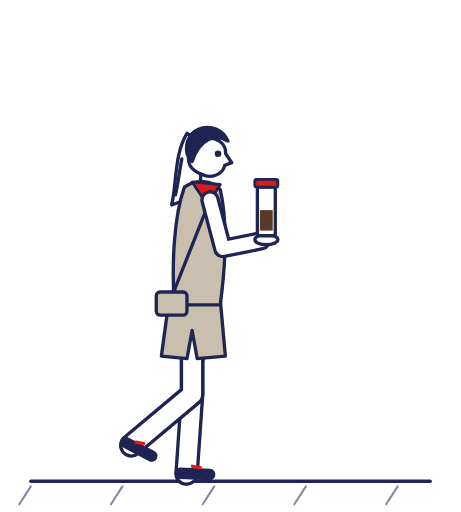
t = 0.00 s
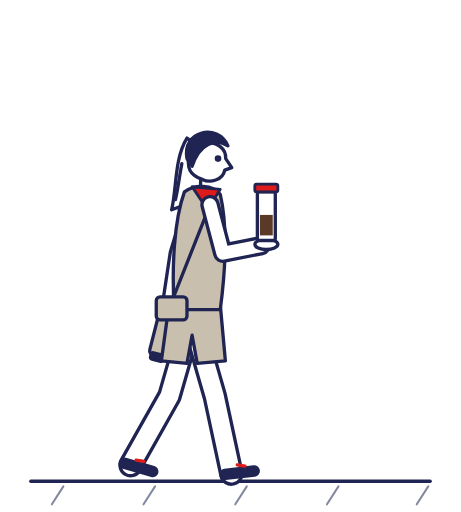
t = 0.39 s
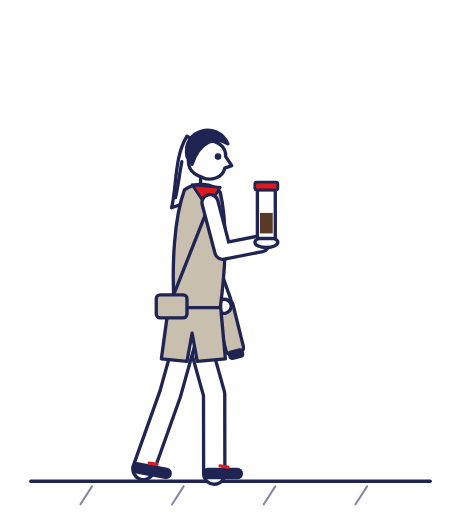
t = 0.80 s
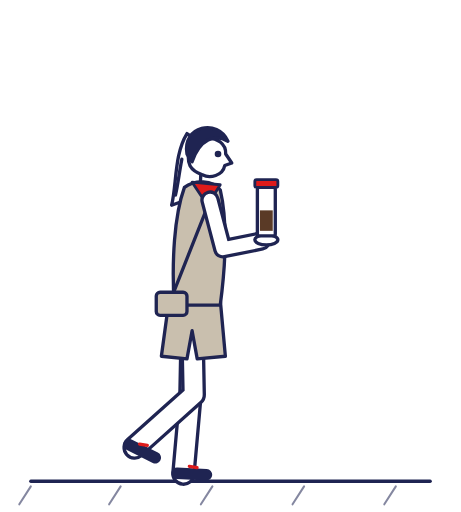
t = 1.21 s
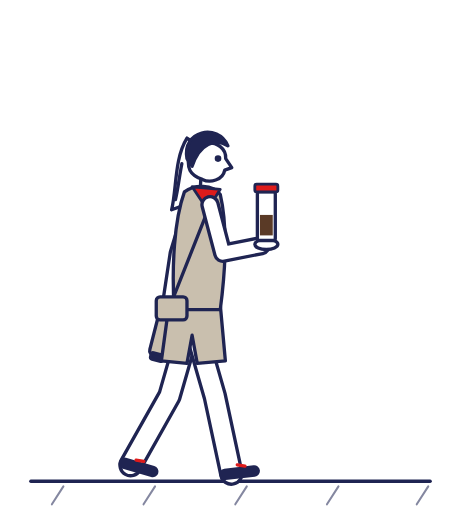
t = 1.59 s
t = 2.00 s: frame unchanged from t = 0.80 s, image omitted

The animated SVG that drew these frames (rendered in a browser with its animation timeline set to each time). Animation: 18 SMIL elements (animate=15,animateTransform=3); one cycle of 2.40 s, repeats indefinitely.

<svg xmlns="http://www.w3.org/2000/svg" viewBox="0 0 360 400" width="360" height="400" role="img" aria-label="Barista caminando con su AeroPress y su termo" data-name="caminando" data-dur="2.4"><style>
.ma-l{fill:none;stroke:var(--m-ink,#1F2452);stroke-width:2.6;stroke-linecap:round;stroke-linejoin:round}
.ma-s{fill:var(--m-beige,#C9BFAE);stroke:var(--m-ink,#1F2452);stroke-width:2.6;stroke-linejoin:round;stroke-linecap:round}
.ma-k{fill:var(--m-bg,#FFFFFF);stroke:var(--m-ink,#1F2452);stroke-width:2.6;stroke-linejoin:round;stroke-linecap:round}
.ma-n{fill:var(--m-ink,#1F2452);stroke:var(--m-ink,#1F2452);stroke-width:2.6;stroke-linejoin:round}
.ma-r{fill:var(--m-cta,#DE1B1B);stroke:var(--m-ink,#1F2452);stroke-width:2.2;stroke-linejoin:round}
.ma-rl{fill:none;stroke:var(--m-cta,#DE1B1B);stroke-width:2.6;stroke-linecap:round}
.ma-c{fill:var(--m-coffee,#5A3A26)}
.ma-t{fill:none;stroke:var(--m-ink,#1F2452);stroke-width:1.6;stroke-linecap:round;opacity:.55}
.ma-lo{fill:none;stroke:var(--m-ink,#1F2452);stroke-linecap:round;stroke-linejoin:round}
.ma-lb{fill:none;stroke:var(--m-beige,#C9BFAE);stroke-linecap:round;stroke-linejoin:round}
.ma-lk{fill:none;stroke:var(--m-bg,#FFFFFF);stroke-linecap:round;stroke-linejoin:round}
</style><g><g><path class="ma-l" d="M24 376 H336"/><path class="ma-t" d="M24 380 l-9 14"><animate attributeName="d" values="M24 380 l-9 14;M0 0;M0 0;M0 0;M0 0;M0 0;M0 0;M0 0;M0 0;M0 0;M0 0;M0 0;M0 0;M0 0;M0 0;M0 0;M0 0;M0 0;M0 0;M0 0;M0 0;M0 0;M0 0;M0 0;M0 0;M0 0;M0 0;M0 0;M0 0;M0 0;M0 0;M0 0;M334.5 380 l-9 14;M328.5 380 l-9 14;M322.5 380 l-9 14;M316.5 380 l-9 14;M310.6 380 l-9 14;M304.6 380 l-9 14;M298.6 380 l-9 14;M292.7 380 l-9 14;M286.7 380 l-9 14;M280.7 380 l-9 14;M274.7 380 l-9 14;M268.8 380 l-9 14;M262.8 380 l-9 14;M256.8 380 l-9 14;M250.9 380 l-9 14;M244.9 380 l-9 14;M238.9 380 l-9 14" dur="2.4s" repeatCount="indefinite"/></path><path class="ma-t" d="M95.6 380 l-9 14"><animate attributeName="d" values="M95.6 380 l-9 14;M89.7 380 l-9 14;M83.7 380 l-9 14;M77.7 380 l-9 14;M71.8 380 l-9 14;M65.8 380 l-9 14;M59.8 380 l-9 14;M53.9 380 l-9 14;M47.9 380 l-9 14;M41.9 380 l-9 14;M35.9 380 l-9 14;M30 380 l-9 14;M24 380 l-9 14;M0 0;M0 0;M0 0;M0 0;M0 0;M0 0;M0 0;M0 0;M0 0;M0 0;M0 0;M0 0;M0 0;M0 0;M0 0;M0 0;M0 0;M0 0;M0 0;M0 0;M0 0;M0 0;M0 0;M0 0;M0 0;M0 0;M0 0;M0 0;M0 0;M0 0;M0 0;M334.5 380 l-9 14;M328.5 380 l-9 14;M322.5 380 l-9 14;M316.5 380 l-9 14;M310.6 380 l-9 14" dur="2.4s" repeatCount="indefinite"/></path><path class="ma-t" d="M167.3 380 l-9 14"><animate attributeName="d" values="M167.3 380 l-9 14;M161.3 380 l-9 14;M155.3 380 l-9 14;M149.4 380 l-9 14;M143.4 380 l-9 14;M137.4 380 l-9 14;M131.5 380 l-9 14;M125.5 380 l-9 14;M119.5 380 l-9 14;M113.6 380 l-9 14;M107.6 380 l-9 14;M101.6 380 l-9 14;M95.6 380 l-9 14;M89.7 380 l-9 14;M83.7 380 l-9 14;M77.7 380 l-9 14;M71.8 380 l-9 14;M65.8 380 l-9 14;M59.8 380 l-9 14;M53.9 380 l-9 14;M47.9 380 l-9 14;M41.9 380 l-9 14;M35.9 380 l-9 14;M30 380 l-9 14;M24 380 l-9 14;M0 0;M0 0;M0 0;M0 0;M0 0;M0 0;M0 0;M0 0;M0 0;M0 0;M0 0;M0 0;M0 0;M0 0;M0 0;M0 0;M0 0;M0 0;M0 0;M0 0;M0 0;M0 0;M0 0;M0 0" dur="2.4s" repeatCount="indefinite"/></path><path class="ma-t" d="M238.9 380 l-9 14"><animate attributeName="d" values="M238.9 380 l-9 14;M233 380 l-9 14;M227 380 l-9 14;M221 380 l-9 14;M215 380 l-9 14;M209.1 380 l-9 14;M203.1 380 l-9 14;M197.1 380 l-9 14;M191.2 380 l-9 14;M185.2 380 l-9 14;M179.2 380 l-9 14;M173.3 380 l-9 14;M167.3 380 l-9 14;M161.3 380 l-9 14;M155.3 380 l-9 14;M149.4 380 l-9 14;M143.4 380 l-9 14;M137.4 380 l-9 14;M131.5 380 l-9 14;M125.5 380 l-9 14;M119.5 380 l-9 14;M113.6 380 l-9 14;M107.6 380 l-9 14;M101.6 380 l-9 14;M95.6 380 l-9 14;M89.7 380 l-9 14;M83.7 380 l-9 14;M77.7 380 l-9 14;M71.8 380 l-9 14;M65.8 380 l-9 14;M59.8 380 l-9 14;M53.9 380 l-9 14;M47.9 380 l-9 14;M41.9 380 l-9 14;M35.9 380 l-9 14;M30 380 l-9 14;M24 380 l-9 14;M0 0;M0 0;M0 0;M0 0;M0 0;M0 0;M0 0;M0 0;M0 0;M0 0;M0 0;M0 0" dur="2.4s" repeatCount="indefinite"/></path><path class="ma-t" d="M310.6 380 l-9 14"><animate attributeName="d" values="M310.6 380 l-9 14;M304.6 380 l-9 14;M298.6 380 l-9 14;M292.7 380 l-9 14;M286.7 380 l-9 14;M280.7 380 l-9 14;M274.7 380 l-9 14;M268.8 380 l-9 14;M262.8 380 l-9 14;M256.8 380 l-9 14;M250.9 380 l-9 14;M244.9 380 l-9 14;M238.9 380 l-9 14;M233 380 l-9 14;M227 380 l-9 14;M221 380 l-9 14;M215 380 l-9 14;M209.1 380 l-9 14;M203.1 380 l-9 14;M197.1 380 l-9 14;M191.2 380 l-9 14;M185.2 380 l-9 14;M179.2 380 l-9 14;M173.3 380 l-9 14;M167.3 380 l-9 14;M161.3 380 l-9 14;M155.3 380 l-9 14;M149.4 380 l-9 14;M143.4 380 l-9 14;M137.4 380 l-9 14;M131.5 380 l-9 14;M125.5 380 l-9 14;M119.5 380 l-9 14;M113.6 380 l-9 14;M107.6 380 l-9 14;M101.6 380 l-9 14;M95.6 380 l-9 14;M89.7 380 l-9 14;M83.7 380 l-9 14;M77.7 380 l-9 14;M71.8 380 l-9 14;M65.8 380 l-9 14;M59.8 380 l-9 14;M53.9 380 l-9 14;M47.9 380 l-9 14;M41.9 380 l-9 14;M35.9 380 l-9 14;M30 380 l-9 14;M24 380 l-9 14" dur="2.4s" repeatCount="indefinite"/></path><path class="ma-t" d="M0 0"><animate attributeName="d" values="M0 0;M0 0;M0 0;M0 0;M0 0;M0 0;M0 0;M0 0;M334.5 380 l-9 14;M328.5 380 l-9 14;M322.5 380 l-9 14;M316.5 380 l-9 14;M310.6 380 l-9 14;M304.6 380 l-9 14;M298.6 380 l-9 14;M292.7 380 l-9 14;M286.7 380 l-9 14;M280.7 380 l-9 14;M274.7 380 l-9 14;M268.8 380 l-9 14;M262.8 380 l-9 14;M256.8 380 l-9 14;M250.9 380 l-9 14;M244.9 380 l-9 14;M238.9 380 l-9 14;M233 380 l-9 14;M227 380 l-9 14;M221 380 l-9 14;M215 380 l-9 14;M209.1 380 l-9 14;M203.1 380 l-9 14;M197.1 380 l-9 14;M191.2 380 l-9 14;M185.2 380 l-9 14;M179.2 380 l-9 14;M173.3 380 l-9 14;M167.3 380 l-9 14;M161.3 380 l-9 14;M155.3 380 l-9 14;M149.4 380 l-9 14;M143.4 380 l-9 14;M137.4 380 l-9 14;M131.5 380 l-9 14;M125.5 380 l-9 14;M119.5 380 l-9 14;M113.6 380 l-9 14;M107.6 380 l-9 14;M101.6 380 l-9 14;M95.6 380 l-9 14" dur="2.4s" repeatCount="indefinite"/></path><path class="ma-t" d="M0 0"><animate attributeName="d" values="M0 0;M0 0;M0 0;M0 0;M0 0;M0 0;M0 0;M0 0;M0 0;M0 0;M0 0;M0 0;M0 0;M0 0;M0 0;M0 0;M0 0;M0 0;M0 0;M0 0;M334.5 380 l-9 14;M328.5 380 l-9 14;M322.5 380 l-9 14;M316.5 380 l-9 14;M310.6 380 l-9 14;M304.6 380 l-9 14;M298.6 380 l-9 14;M292.7 380 l-9 14;M286.7 380 l-9 14;M280.7 380 l-9 14;M274.7 380 l-9 14;M268.8 380 l-9 14;M262.8 380 l-9 14;M256.8 380 l-9 14;M250.9 380 l-9 14;M244.9 380 l-9 14;M238.9 380 l-9 14;M233 380 l-9 14;M227 380 l-9 14;M221 380 l-9 14;M215 380 l-9 14;M209.1 380 l-9 14;M203.1 380 l-9 14;M197.1 380 l-9 14;M191.2 380 l-9 14;M185.2 380 l-9 14;M179.2 380 l-9 14;M173.3 380 l-9 14;M167.3 380 l-9 14" dur="2.4s" repeatCount="indefinite"/></path></g><g><path class="ma-lo" d="M150 244.2 L150 308.2 L145.7 370" stroke-width="19.2"><animate attributeName="d" values="M150 244.2 L150 308.2 L145.7 370;M150 244.9 L144.8 308.7 L135.5 370;M150 246.4 L140 309.6 L126 370;M150 247.5 L135.9 309.9 L118.1 369.3;M150 246.4 L132.8 308 L112 366.4;M150 247.9 L130.9 309 L108.3 366.7;M150 249 L130.2 309.8 L107 367.3;M150 248.6 L130.9 309.7 L105.2 366.1;M150 247.6 L132.8 309.3 L100.8 362.4;M150 246.3 L135.9 308.7 L96.3 356.4;M150 245 L140 308.2 L94.3 350.1;M150 244.2 L144.8 308 L96.2 346.5;M150 244.2 L150 308.2 L102.5 348;M150 244.9 L155.2 308.7 L113.5 354.6;M150 246.4 L160 309.6 L129.5 363.6;M150 247.5 L164.1 309.9 L148.8 370;M150 246.4 L167.2 308 L167.3 370;M150 247.9 L169.1 309 L180.2 370;M150 249 L169.8 309.8 L184.8 370;M150 248.6 L169.1 309.7 L183.5 370;M150 247.6 L167.2 309.3 L179.7 370;M150 246.3 L164.1 308.7 L173.5 370;M150 245 L160 308.2 L165.4 370;M150 244.2 L155.2 308 L155.9 370;M150 244.2 L150 308.2 L145.7 370;M150 244.9 L144.8 308.7 L135.5 370;M150 246.4 L140 309.6 L126 370;M150 247.5 L135.9 309.9 L118.1 369.3;M150 246.4 L132.8 308 L112 366.4;M150 247.9 L130.9 309 L108.3 366.7;M150 249 L130.2 309.8 L107 367.3;M150 248.6 L130.9 309.7 L105.2 366.1;M150 247.6 L132.8 309.3 L100.8 362.4;M150 246.3 L135.9 308.7 L96.3 356.4;M150 245 L140 308.2 L94.3 350.1;M150 244.2 L144.8 308 L96.2 346.5;M150 244.2 L150 308.2 L102.5 348;M150 244.9 L155.2 308.7 L113.5 354.6;M150 246.4 L160 309.6 L129.5 363.6;M150 247.5 L164.1 309.9 L148.8 370;M150 246.4 L167.2 308 L167.3 370;M150 247.9 L169.1 309 L180.2 370;M150 249 L169.8 309.8 L184.8 370;M150 248.6 L169.1 309.7 L183.5 370;M150 247.6 L167.2 309.3 L179.7 370;M150 246.3 L164.1 308.7 L173.5 370;M150 245 L160 308.2 L165.4 370;M150 244.2 L155.2 308 L155.9 370;M150 244.2 L150 308.2 L145.7 370" dur="2.4s" repeatCount="indefinite"/></path><path class="ma-lk" d="M150 244.2 L150 308.2 L145.7 370" stroke-width="14"><animate attributeName="d" values="M150 244.2 L150 308.2 L145.7 370;M150 244.9 L144.8 308.7 L135.5 370;M150 246.4 L140 309.6 L126 370;M150 247.5 L135.9 309.9 L118.1 369.3;M150 246.4 L132.8 308 L112 366.4;M150 247.9 L130.9 309 L108.3 366.7;M150 249 L130.2 309.8 L107 367.3;M150 248.6 L130.9 309.7 L105.2 366.1;M150 247.6 L132.8 309.3 L100.8 362.4;M150 246.3 L135.9 308.7 L96.3 356.4;M150 245 L140 308.2 L94.3 350.1;M150 244.2 L144.8 308 L96.2 346.5;M150 244.2 L150 308.2 L102.5 348;M150 244.9 L155.2 308.7 L113.5 354.6;M150 246.4 L160 309.6 L129.5 363.6;M150 247.5 L164.1 309.9 L148.8 370;M150 246.4 L167.2 308 L167.3 370;M150 247.9 L169.1 309 L180.2 370;M150 249 L169.8 309.8 L184.8 370;M150 248.6 L169.1 309.7 L183.5 370;M150 247.6 L167.2 309.3 L179.7 370;M150 246.3 L164.1 308.7 L173.5 370;M150 245 L160 308.2 L165.4 370;M150 244.2 L155.2 308 L155.9 370;M150 244.2 L150 308.2 L145.7 370;M150 244.9 L144.8 308.7 L135.5 370;M150 246.4 L140 309.6 L126 370;M150 247.5 L135.9 309.9 L118.1 369.3;M150 246.4 L132.8 308 L112 366.4;M150 247.9 L130.9 309 L108.3 366.7;M150 249 L130.2 309.8 L107 367.3;M150 248.6 L130.9 309.7 L105.2 366.1;M150 247.6 L132.8 309.3 L100.8 362.4;M150 246.3 L135.9 308.7 L96.3 356.4;M150 245 L140 308.2 L94.3 350.1;M150 244.2 L144.8 308 L96.2 346.5;M150 244.2 L150 308.2 L102.5 348;M150 244.9 L155.2 308.7 L113.5 354.6;M150 246.4 L160 309.6 L129.5 363.6;M150 247.5 L164.1 309.9 L148.8 370;M150 246.4 L167.2 308 L167.3 370;M150 247.9 L169.1 309 L180.2 370;M150 249 L169.8 309.8 L184.8 370;M150 248.6 L169.1 309.7 L183.5 370;M150 247.6 L167.2 309.3 L179.7 370;M150 246.3 L164.1 308.7 L173.5 370;M150 245 L160 308.2 L165.4 370;M150 244.2 L155.2 308 L155.9 370;M150 244.2 L150 308.2 L145.7 370" dur="2.4s" repeatCount="indefinite"/></path><path class="ma-lo" d="M140.7 369.8 L163.7 370.7" stroke-width="9"><animate attributeName="d" values="M140.7 369.8 L163.7 370.7;M130.5 369.6 L153.4 371.5;M121.1 369.4 L143.9 372.2;M113.1 368.5 L135.8 372.2;M107.1 365.5 L129.7 369.8;M103.4 365.7 L125.9 370.4;M102.1 366.3 L124.6 371.1;M100.3 365 L122.7 370.3;M96 360.9 L118 367.7;M91.6 354.5 L113 363.1;M89.8 347.9 L110.4 358;M91.8 344.2 L112.1 355.1;M98.1 345.7 L118.5 356.3;M108.9 352.6 L130 361.7;M124.7 362.2 L146.8 368.6;M143.9 369.3 L166.6 372.5;M162.3 370 L185.3 370;M175.2 370.5 L198.1 368.2;M179.8 370.7 L202.6 367.6;M178.5 370.6 L201.3 367.7;M174.7 370.6 L197.5 368;M168.5 370.4 L191.4 368.5;M160.4 370.2 L183.4 369.1;M150.9 370 L173.9 369.9;M140.7 369.8 L163.7 370.7;M130.5 369.6 L153.4 371.5;M121.1 369.4 L143.9 372.2;M113.1 368.5 L135.8 372.2;M107.1 365.5 L129.7 369.8;M103.4 365.7 L125.9 370.4;M102.1 366.3 L124.6 371.1;M100.3 365 L122.7 370.3;M96 360.9 L118 367.7;M91.6 354.5 L113 363.1;M89.8 347.9 L110.4 358;M91.8 344.2 L112.1 355.1;M98.1 345.7 L118.5 356.3;M108.9 352.6 L130 361.7;M124.7 362.2 L146.8 368.6;M143.9 369.3 L166.6 372.5;M162.3 370 L185.3 370;M175.2 370.5 L198.1 368.2;M179.8 370.7 L202.6 367.6;M178.5 370.6 L201.3 367.7;M174.7 370.6 L197.5 368;M168.5 370.4 L191.4 368.5;M160.4 370.2 L183.4 369.1;M150.9 370 L173.9 369.9;M140.7 369.8 L163.7 370.7" dur="2.4s" repeatCount="indefinite"/></path><path class="ma-rl" d="M150.3 364.3 l6 1"><animate attributeName="d" values="M150.3 364.3 l6 1;M140.1 364.6 l6 1;M130.6 365 l6 1;M122.6 364.5 l6 1;M116.5 361.8 l6 1;M112.8 362.3 l6 1;M111.5 362.9 l6 1;M109.6 361.9 l6 1;M105.1 358.6 l6 1;M100.4 353.2 l6 1;M98.1 347.5 l6 1;M100 344.2 l6 1;M106.3 345.5 l6 1;M117.5 351.6 l6 1;M133.8 359.7 l6 1;M153.4 365 l6 1;M171.9 364 l6 1;M184.8 363.2 l6 1;M189.4 363 l6 1;M188.1 363 l6 1;M184.3 363.2 l6 1;M178.1 363.4 l6 1;M170.1 363.6 l6 1;M160.6 364 l6 1;M150.3 364.3 l6 1;M140.1 364.6 l6 1;M130.6 365 l6 1;M122.6 364.5 l6 1;M116.5 361.8 l6 1;M112.8 362.3 l6 1;M111.5 362.9 l6 1;M109.6 361.9 l6 1;M105.1 358.6 l6 1;M100.4 353.2 l6 1;M98.1 347.5 l6 1;M100 344.2 l6 1;M106.3 345.5 l6 1;M117.5 351.6 l6 1;M133.8 359.7 l6 1;M153.4 365 l6 1;M171.9 364 l6 1;M184.8 363.2 l6 1;M189.4 363 l6 1;M188.1 363 l6 1;M184.3 363.2 l6 1;M178.1 363.4 l6 1;M170.1 363.6 l6 1;M160.6 364 l6 1;M150.3 364.3 l6 1" dur="2.4s" repeatCount="indefinite"/></path></g><g><animateTransform attributeName="transform" type="translate" values="0 0;0 0.8;0 2.2;0 3.3;0 2.2;0 3.8;0 4.8;0 4.5;0 3.5;0 2.1;0 0.9;0 0.1;0 0;0 0.8;0 2.2;0 3.3;0 2.2;0 3.8;0 4.8;0 4.5;0 3.5;0 2.1;0 0.9;0 0.1;0 0;0 0.8;0 2.2;0 3.3;0 2.2;0 3.8;0 4.8;0 4.5;0 3.5;0 2.1;0 0.9;0 0.1;0 0;0 0.8;0 2.2;0 3.3;0 2.2;0 3.8;0 4.8;0 4.5;0 3.5;0 2.1;0 0.9;0 0.1;0 0" dur="2.4s" repeatCount="indefinite"/><g><animateTransform attributeName="transform" type="rotate" values="0 152 152.2;4.1 152 152.2;8 152 152.2;11.3 152 152.2;13.9 152 152.2;15.5 152 152.2;16 152 152.2;15.5 152 152.2;13.9 152 152.2;11.3 152 152.2;8 152 152.2;4.1 152 152.2;0 152 152.2;-4.1 152 152.2;-8 152 152.2;-11.3 152 152.2;-13.9 152 152.2;-15.5 152 152.2;-16 152 152.2;-15.5 152 152.2;-13.9 152 152.2;-11.3 152 152.2;-8 152 152.2;-4.1 152 152.2;0 152 152.2;4.1 152 152.2;8 152 152.2;11.3 152 152.2;13.9 152 152.2;15.5 152 152.2;16 152 152.2;15.5 152 152.2;13.9 152 152.2;11.3 152 152.2;8 152 152.2;4.1 152 152.2;0 152 152.2;-4.1 152 152.2;-8 152 152.2;-11.3 152 152.2;-13.9 152 152.2;-15.5 152 152.2;-16 152 152.2;-15.5 152 152.2;-13.9 152 152.2;-11.3 152 152.2;-8 152 152.2;-4.1 152 152.2;0 152 152.2" dur="2.4s" repeatCount="indefinite"/><path class="ma-lo" d="M152 152.1510288838909 L150 196.1510288838909 L154 236.1510288838909" stroke-width="15.2"/><path class="ma-lk" d="M152 152.1510288838909 L150 196.1510288838909 L154 236.1510288838909" stroke-width="10"/><rect class="ma-s" x="147" y="236.1510288838909" width="14" height="42" rx="4"/><rect class="ma-n" x="149" y="276.1510288838909" width="10" height="5" rx="1.5"/><circle class="ma-k" cx="154" cy="240.1510288838909" r="5.5"/></g></g><g><path class="ma-lo" d="M150 244.2 L150 308.2 L102.5 348" stroke-width="19.2"><animate attributeName="d" values="M150 244.2 L150 308.2 L102.5 348;M150 244.9 L155.2 308.7 L113.5 354.6;M150 246.4 L160 309.6 L129.5 363.6;M150 247.5 L164.1 309.9 L148.8 370;M150 246.4 L167.2 308 L167.3 370;M150 247.9 L169.1 309 L180.2 370;M150 249 L169.8 309.8 L184.8 370;M150 248.6 L169.1 309.7 L183.5 370;M150 247.6 L167.2 309.3 L179.7 370;M150 246.3 L164.1 308.7 L173.5 370;M150 245 L160 308.2 L165.4 370;M150 244.2 L155.2 308 L155.9 370;M150 244.2 L150 308.2 L145.7 370;M150 244.9 L144.8 308.7 L135.5 370;M150 246.4 L140 309.6 L126 370;M150 247.5 L135.9 309.9 L118.1 369.3;M150 246.4 L132.8 308 L112 366.4;M150 247.9 L130.9 309 L108.3 366.7;M150 249 L130.2 309.8 L107 367.3;M150 248.6 L130.9 309.7 L105.2 366.1;M150 247.6 L132.8 309.3 L100.8 362.4;M150 246.3 L135.9 308.7 L96.3 356.4;M150 245 L140 308.2 L94.3 350.1;M150 244.2 L144.8 308 L96.2 346.5;M150 244.2 L150 308.2 L102.5 348;M150 244.9 L155.2 308.7 L113.5 354.6;M150 246.4 L160 309.6 L129.5 363.6;M150 247.5 L164.1 309.9 L148.8 370;M150 246.4 L167.2 308 L167.3 370;M150 247.9 L169.1 309 L180.2 370;M150 249 L169.8 309.8 L184.8 370;M150 248.6 L169.1 309.7 L183.5 370;M150 247.6 L167.2 309.3 L179.7 370;M150 246.3 L164.1 308.7 L173.5 370;M150 245 L160 308.2 L165.4 370;M150 244.2 L155.2 308 L155.9 370;M150 244.2 L150 308.2 L145.7 370;M150 244.9 L144.8 308.7 L135.5 370;M150 246.4 L140 309.6 L126 370;M150 247.5 L135.9 309.9 L118.1 369.3;M150 246.4 L132.8 308 L112 366.4;M150 247.9 L130.9 309 L108.3 366.7;M150 249 L130.2 309.8 L107 367.3;M150 248.6 L130.9 309.7 L105.2 366.1;M150 247.6 L132.8 309.3 L100.8 362.4;M150 246.3 L135.9 308.7 L96.3 356.4;M150 245 L140 308.2 L94.3 350.1;M150 244.2 L144.8 308 L96.2 346.5;M150 244.2 L150 308.2 L102.5 348" dur="2.4s" repeatCount="indefinite"/></path><path class="ma-lk" d="M150 244.2 L150 308.2 L102.5 348" stroke-width="14"><animate attributeName="d" values="M150 244.2 L150 308.2 L102.5 348;M150 244.9 L155.2 308.7 L113.5 354.6;M150 246.4 L160 309.6 L129.5 363.6;M150 247.5 L164.1 309.9 L148.8 370;M150 246.4 L167.2 308 L167.3 370;M150 247.9 L169.1 309 L180.2 370;M150 249 L169.8 309.8 L184.8 370;M150 248.6 L169.1 309.7 L183.5 370;M150 247.6 L167.2 309.3 L179.7 370;M150 246.3 L164.1 308.7 L173.5 370;M150 245 L160 308.2 L165.4 370;M150 244.2 L155.2 308 L155.9 370;M150 244.2 L150 308.2 L145.7 370;M150 244.9 L144.8 308.7 L135.5 370;M150 246.4 L140 309.6 L126 370;M150 247.5 L135.9 309.9 L118.1 369.3;M150 246.4 L132.8 308 L112 366.4;M150 247.9 L130.9 309 L108.3 366.7;M150 249 L130.2 309.8 L107 367.3;M150 248.6 L130.9 309.7 L105.2 366.1;M150 247.6 L132.8 309.3 L100.8 362.4;M150 246.3 L135.9 308.7 L96.3 356.4;M150 245 L140 308.2 L94.3 350.1;M150 244.2 L144.8 308 L96.2 346.5;M150 244.2 L150 308.2 L102.5 348;M150 244.9 L155.2 308.7 L113.5 354.6;M150 246.4 L160 309.6 L129.5 363.6;M150 247.5 L164.1 309.9 L148.8 370;M150 246.4 L167.2 308 L167.3 370;M150 247.9 L169.1 309 L180.2 370;M150 249 L169.8 309.8 L184.8 370;M150 248.6 L169.1 309.7 L183.5 370;M150 247.6 L167.2 309.3 L179.7 370;M150 246.3 L164.1 308.7 L173.5 370;M150 245 L160 308.2 L165.4 370;M150 244.2 L155.2 308 L155.9 370;M150 244.2 L150 308.2 L145.7 370;M150 244.9 L144.8 308.7 L135.5 370;M150 246.4 L140 309.6 L126 370;M150 247.5 L135.9 309.9 L118.1 369.3;M150 246.4 L132.8 308 L112 366.4;M150 247.9 L130.9 309 L108.3 366.7;M150 249 L130.2 309.8 L107 367.3;M150 248.6 L130.9 309.7 L105.2 366.1;M150 247.6 L132.8 309.3 L100.8 362.4;M150 246.3 L135.9 308.7 L96.3 356.4;M150 245 L140 308.2 L94.3 350.1;M150 244.2 L144.8 308 L96.2 346.5;M150 244.2 L150 308.2 L102.5 348" dur="2.4s" repeatCount="indefinite"/></path><path class="ma-lo" d="M98.1 345.7 L118.5 356.3" stroke-width="9"><animate attributeName="d" values="M98.1 345.7 L118.5 356.3;M108.9 352.6 L130 361.7;M124.7 362.2 L146.8 368.6;M143.9 369.3 L166.6 372.5;M162.3 370 L185.3 370;M175.2 370.5 L198.1 368.2;M179.8 370.7 L202.6 367.6;M178.5 370.6 L201.3 367.7;M174.7 370.6 L197.5 368;M168.5 370.4 L191.4 368.5;M160.4 370.2 L183.4 369.1;M150.9 370 L173.9 369.9;M140.7 369.8 L163.7 370.7;M130.5 369.6 L153.4 371.5;M121.1 369.4 L143.9 372.2;M113.1 368.5 L135.8 372.2;M107.1 365.5 L129.7 369.8;M103.4 365.7 L125.9 370.4;M102.1 366.3 L124.6 371.1;M100.3 365 L122.7 370.3;M96 360.9 L118 367.7;M91.6 354.5 L113 363.1;M89.8 347.9 L110.4 358;M91.8 344.2 L112.1 355.1;M98.1 345.7 L118.5 356.3;M108.9 352.6 L130 361.7;M124.7 362.2 L146.8 368.6;M143.9 369.3 L166.6 372.5;M162.3 370 L185.3 370;M175.2 370.5 L198.1 368.2;M179.8 370.7 L202.6 367.6;M178.5 370.6 L201.3 367.7;M174.7 370.6 L197.5 368;M168.5 370.4 L191.4 368.5;M160.4 370.2 L183.4 369.1;M150.9 370 L173.9 369.9;M140.7 369.8 L163.7 370.7;M130.5 369.6 L153.4 371.5;M121.1 369.4 L143.9 372.2;M113.1 368.5 L135.8 372.2;M107.1 365.5 L129.7 369.8;M103.4 365.7 L125.9 370.4;M102.1 366.3 L124.6 371.1;M100.3 365 L122.7 370.3;M96 360.9 L118 367.7;M91.6 354.5 L113 363.1;M89.8 347.9 L110.4 358;M91.8 344.2 L112.1 355.1;M98.1 345.7 L118.5 356.3" dur="2.4s" repeatCount="indefinite"/></path><path class="ma-rl" d="M106.3 345.5 l6 1"><animate attributeName="d" values="M106.3 345.5 l6 1;M117.5 351.6 l6 1;M133.8 359.7 l6 1;M153.4 365 l6 1;M171.9 364 l6 1;M184.8 363.2 l6 1;M189.4 363 l6 1;M188.1 363 l6 1;M184.3 363.2 l6 1;M178.1 363.4 l6 1;M170.1 363.6 l6 1;M160.6 364 l6 1;M150.3 364.3 l6 1;M140.1 364.6 l6 1;M130.6 365 l6 1;M122.6 364.5 l6 1;M116.5 361.8 l6 1;M112.8 362.3 l6 1;M111.5 362.9 l6 1;M109.6 361.9 l6 1;M105.1 358.6 l6 1;M100.4 353.2 l6 1;M98.1 347.5 l6 1;M100 344.2 l6 1;M106.3 345.5 l6 1;M117.5 351.6 l6 1;M133.8 359.7 l6 1;M153.4 365 l6 1;M171.9 364 l6 1;M184.8 363.2 l6 1;M189.4 363 l6 1;M188.1 363 l6 1;M184.3 363.2 l6 1;M178.1 363.4 l6 1;M170.1 363.6 l6 1;M160.6 364 l6 1;M150.3 364.3 l6 1;M140.1 364.6 l6 1;M130.6 365 l6 1;M122.6 364.5 l6 1;M116.5 361.8 l6 1;M112.8 362.3 l6 1;M111.5 362.9 l6 1;M109.6 361.9 l6 1;M105.1 358.6 l6 1;M100.4 353.2 l6 1;M98.1 347.5 l6 1;M100 344.2 l6 1;M106.3 345.5 l6 1" dur="2.4s" repeatCount="indefinite"/></path></g><g><animateTransform attributeName="transform" type="translate" values="0 0;0 0.8;0 2.2;0 3.3;0 2.2;0 3.8;0 4.8;0 4.5;0 3.5;0 2.1;0 0.9;0 0.1;0 0;0 0.8;0 2.2;0 3.3;0 2.2;0 3.8;0 4.8;0 4.5;0 3.5;0 2.1;0 0.9;0 0.1;0 0;0 0.8;0 2.2;0 3.3;0 2.2;0 3.8;0 4.8;0 4.5;0 3.5;0 2.1;0 0.9;0 0.1;0 0;0 0.8;0 2.2;0 3.3;0 2.2;0 3.8;0 4.8;0 4.5;0 3.5;0 2.1;0 0.9;0 0.1;0 0" dur="2.4s" repeatCount="indefinite"/><path class="ma-k" d="M146 104.15102888389089 C136 120.15102888389089 138 144.1510288838909 134 160.1510288838909 L156 152.1510288838909 L158 112.15102888389089 Z"/><path class="ma-l" d="M142 124.15102888389089 c-2 10 -3 20 -5 28"/><path class="ma-s" d="M132 234.1510288838909 L172 234.1510288838909 L176 278.1510288838909 L154 280.1510288838909 L150 258.1510288838909 L146 280.1510288838909 L126 278.1510288838909 Z"/><path class="ma-s" d="M136 238.1510288838909 C134 204.1510288838909 136 168.1510288838909 144 146.1510288838909 C152 140.1510288838909 166 140.1510288838909 172 148.1510288838909 C178 174.1510288838909 176 208.1510288838909 172 238.1510288838909 Z"/><path class="ma-l" d="M168 146.1510288838909 L134 232.1510288838909"/><rect class="ma-s" x="122" y="228.1510288838909" width="24" height="18" rx="3"/><path class="ma-r" d="M150 142.1510288838909 L172 144.1510288838909 L162 160.1510288838909 Z"/><path class="ma-lo" d="M164 156.1510288838909 L174 194.1510288838909 L204 188.1510288838909" stroke-width="15.2"/><path class="ma-lk" d="M164 156.1510288838909 L174 194.1510288838909 L204 188.1510288838909" stroke-width="10"/><ellipse class="ma-k" cx="208" cy="187.1510288838909" rx="9" ry="4"/><rect class="ma-k" x="201" y="146.1510288838909" width="14" height="38" rx="1.5"/><rect class="ma-r" x="199" y="140.1510288838909" width="18" height="6" rx="1.5"/><path class="ma-c" d="M203 164.1510288838909 h10 v16 h-10 Z"/><g><path class="ma-k" d="M147 122.15102888389089 C147 103.40102888389089 177 103.40102888389089 176.25 120.15102888389089 L181 127.15102888389089 L175.5 129.1510288838909 C174 137.1510288838909 164 139.4010288838909 158 136.4010288838909 C147 132.6510288838909 147 126.15102888389089 147 122.15102888389089 Z"/><circle class="ma-n" cx="170.25" cy="120.15102888389089" r="1.3"/><path class="ma-n" d="M146 120.15102888389089 C142 98.15102888389089 170 92.15102888389089 178 110.15102888389089 C168 104.15102888389089 156 108.15102888389089 150 126.15102888389089 Z"/></g></g></g></svg>
